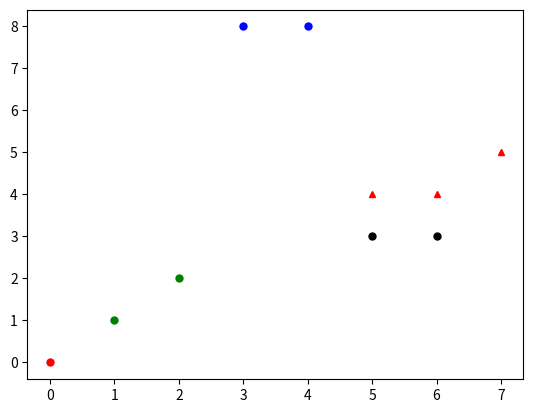

Recreate this plot in Python.
from collections import defaultdict
import random
from math import sqrt
import matplotlib.pyplot as plt


class Cluster(object):
    def __init__(self, points, k):
        self.points = points        # 所有样本点
        self.dimensions = len(points[0])    # 样本的维度
        self.centers = []           # 每个类别的中心点
        self.center_num = k         # 类别的个数
        self.point_cluster = []     # 表示每个点所属的类别

    # 使用k_means算法对样本点进行分类
    def k_means(self):
        # 随机产生k个中心点
        self.centers = self.initial_k_centers()
        # 为每个点进行分类
        self.point_cluster = self.assign_points()

        old_assignments = None

        # 直到聚类结果不再发生变化，结束聚类
        while self.point_cluster != old_assignments:
            # 重新计算每个类别的中心点
            self.centers = self.update_centers()
            old_assignments = self.point_cluster
            # 为每个点进行分类
            self.point_cluster = self.assign_points()

    # 画出样本点，并为不用样本点分别着色
    def draw_pic(self):
        mark = ['or', 'ob', 'og', 'ok', '^r', '+r', 'sr', 'dr', '<r', 'pr']
        # 对于所有点以及其所属类别
        for cluster, point in zip(self.point_cluster, self.points):
            # 将不同类别的点分开
            plt.plot(point[0], point[1], mark[cluster], markersize=5)
        plt.show()

    # 计算样本的均值
    def point_avg(self, points):
        # 获取特征的维度
        centers = []

        # 计算每个维度上面所有点对应值的和
        for dimension in range(self.dimensions):
            dim_sum = 0  # dimension sum
            for p in points:
                dim_sum += float(p[dimension])

            # 计算每个维度上点的平均值
            centers.append(dim_sum / float(len(points)))

        return centers

    # 给定样本及各样本点所属的类别，计算新的聚类中心点
    def update_centers(self):
        # 定义一个字典，其默认初始化为一个空列表
        new_means = defaultdict(list)
        centers = []

        # 对于所有点以及其所属类别
        for cluster, point in zip(self.point_cluster, self.points):
            # 将不同类别的点分开
            new_means[cluster].append(point)

        # 对于每个类别的所有点
        for points in new_means.values():
            # 通过point_avg计算其中心点
            centers.append(self.point_avg(points))

        return centers

    # 给定样本以及聚类中心，为每个样本点计算最近的聚类中心
    def assign_points(self):
        point_cluster = []

        # 对于数据中的每一个点
        for point in self.points:
            # float("inf")表示正无穷，加上负号，即float("-inf")为负无穷
            shortest = float("inf")  # positive infinity
            shortest_index = 0
            # 对于每一个中心
            for i in range(self.center_num):
                # 计算到每一个中心的距离
                val = self.euclidean_distance(point, self.centers[i])

                # 记录距离最短的中心距离，以及其index
                if val < shortest:
                    shortest = val
                    shortest_index = i
            point_cluster.append(shortest_index)
        # 返回一个数组，对应data_points中相同index的点类别（即距离最近的中心点）
        return point_cluster

    # 计算欧氏距离
    def euclidean_distance(self, a, b):
        _sum = 0
        for dimension in range(self.dimensions):
            difference_sq = (a[dimension] - b[dimension]) ** 2
            _sum += difference_sq
        return sqrt(_sum)

    # 给定样本，初始时随机生成k个聚类中心
    def initial_k_centers(self):
        data_num = len(self.points)
        # 如果样本点数量小于k，则无法进行聚类
        if data_num < self.center_num:
            return None

        # 随机选择k个点为初始的聚类点
        random_ints = random.sample(range(0, data_num-1), self.center_num)
        centers = []
        for i in range(self.center_num):
            centers.append(self.points[random_ints[i]])

        return centers


if __name__ == '__main__':
    test_points = [[0, 0], [3, 8], [2, 2], [1, 1], [5, 3], [4, 8], [6, 3], [5, 4], [6, 4], [7, 5]]
    cluster = Cluster(test_points, 5)
    cluster.k_means()
    cluster.draw_pic()